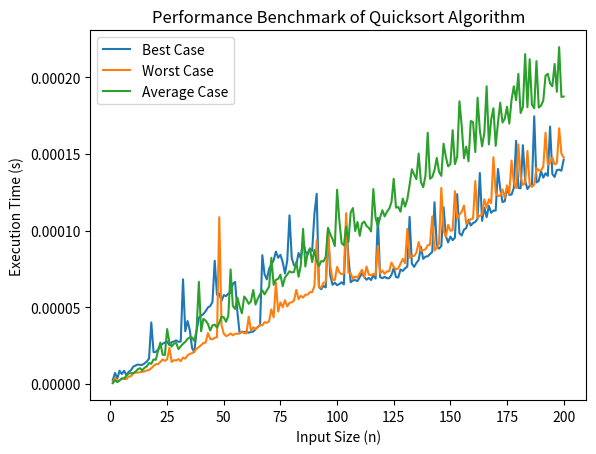

Recreate this plot in Python.
# -*- coding: utf-8 -*-
"""Hands_0n_6.ipynb

Automatically generated by Colaboratory.

Original file is located at
    https://colab.research.google.com/<link-removed>
"""

import random
import time
import matplotlib.pyplot as plt

def partition_array(arr):
    pivot = arr[len(arr) // 2]
    left_segment = [x for x in arr if x < pivot]
    middle_segment = [x for x in arr if x == pivot]
    right_segment = [x for x in arr if x > pivot]
    return left_segment, middle_segment, right_segment

def perform_quicksort(array):
    if len(array) <= 1:
        return array
    left, middle, right = partition_array(array)
    return perform_quicksort(left) + middle + perform_quicksort(right)

def benchmark_execution(inputs):
    execution_times = []
    for input_data in inputs:
        start_time = time.time()
        perform_quicksort(input_data)
        end_time = time.time()
        execution_times.append(end_time - start_time)
    return execution_times

max_input_size = 200
input_sizes = list(range(1, max_input_size + 1))

best_case_inputs = [list(range(1, size + 1)) for size in input_sizes]
worst_case_inputs = [list(range(size, 0, -1)) for size in input_sizes]
average_case_inputs = [random.sample(range(1, size + 1), size) for size in input_sizes]

plt.plot(input_sizes, benchmark_execution(best_case_inputs), label='Best Case')
plt.plot(input_sizes, benchmark_execution(worst_case_inputs), label='Worst Case')
plt.plot(input_sizes, benchmark_execution(average_case_inputs), label='Average Case')
plt.xlabel('Input Size (n)')
plt.ylabel('Execution Time (s)')
plt.title('Performance Benchmark of Quicksort Algorithm')
plt.legend()
plt.show()

